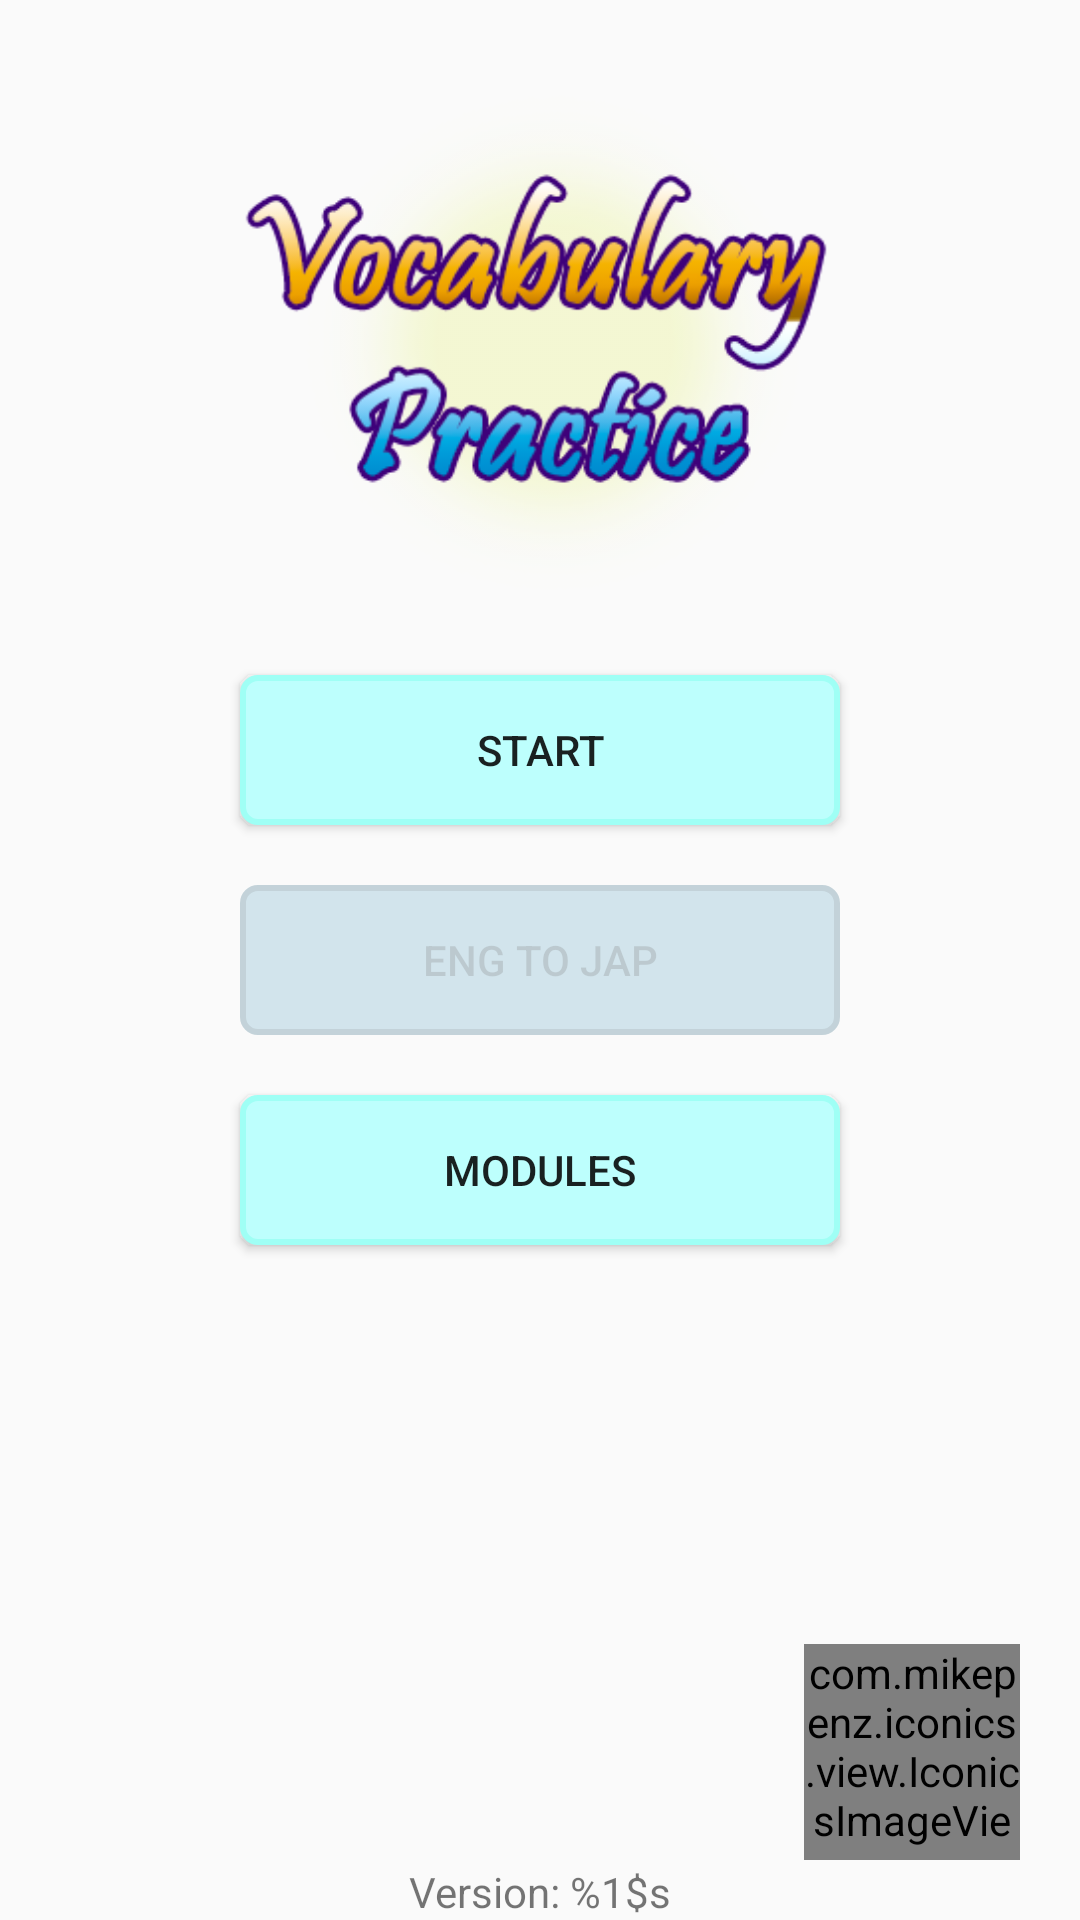

The Android layout XML behind this screen, and the referenced resources:
<!-- AndroidManifest.xml: application theme Theme.AppCompat.Light.NoActionBar -->
<!-- res/layout/fragment_main_menu.xml -->
<?xml version="1.0" encoding="utf-8"?>
<androidx.constraintlayout.widget.ConstraintLayout xmlns:android="http://schemas.android.com/apk/res/android"
    xmlns:app="http://schemas.android.com/apk/res-auto"
    android:layout_width="match_parent"
    android:layout_height="match_parent">

    <ImageView
        android:id="@+id/iivAppLogoMmf"
        android:layout_width="0dp"
        android:layout_height="0dp"
        android:src="@mipmap/vocabulary_practice_main_menu_logo"
        app:layout_constraintBottom_toTopOf="@+id/btStartMmf"
        app:layout_constraintTop_toTopOf="parent"
        app:layout_constraintEnd_toEndOf="parent"
        app:layout_constraintStart_toStartOf="parent"/>

    <Button
        android:id="@+id/btStartMmf"
        android:layout_width="@dimen/button_width"
        android:layout_height="@dimen/button_height"
        android:text="@string/fragment_main_menu_start"
        android:background="@drawable/button_icon"
        app:layout_constraintBottom_toTopOf="@+id/btSettingsMmf"
        app:layout_constraintEnd_toEndOf="parent"
        app:layout_constraintStart_toStartOf="parent"
        app:layout_constraintTop_toTopOf="parent"
        app:layout_constraintVertical_chainStyle="packed" />

    <Button
        android:id="@+id/btSettingsMmf"
        android:layout_width="@dimen/button_width"
        android:layout_height="@dimen/button_height"
        android:layout_marginTop="@dimen/margin_top_button"
        android:text="@string/fragment_main_menu_english_to_japanese"
        android:clickable="false"
        android:enabled="false"
        android:background="@drawable/button_icon_submerged"
        android:alpha="0.5"
        app:layout_constraintBottom_toTopOf="@+id/btModuleListMmf"
        app:layout_constraintEnd_toEndOf="parent"
        app:layout_constraintStart_toStartOf="parent"
        app:layout_constraintTop_toBottomOf="@id/btStartMmf" />

    <Button
        android:id="@+id/btModuleListMmf"
        android:layout_width="@dimen/button_width"
        android:layout_height="@dimen/button_height"
        android:layout_marginTop="@dimen/margin_top_button"
        android:text="@string/fragment_main_menu_create_module"
        android:background="@drawable/button_icon"
        app:layout_constraintBottom_toBottomOf="parent"
        app:layout_constraintEnd_toEndOf="parent"
        app:layout_constraintStart_toStartOf="parent"
        app:layout_constraintTop_toBottomOf="@id/btSettingsMmf" />

    <com.mikepenz.iconics.view.IconicsImageView
        android:layout_width="72dp"
        android:layout_height="72dp"
        android:layout_marginEnd="@dimen/margin_end"
        android:layout_marginBottom="@dimen/margin_bottom"
        app:iiv_color="@android:color/holo_red_dark"
        app:layout_constraintBottom_toBottomOf="parent"
        app:layout_constraintEnd_toEndOf="parent"/>

    
    <ImageButton
        android:id="@+id/ibSettingsInformationMmf"
        android:layout_width="30dp"
        android:layout_height="30dp"
        android:layout_marginStart="@dimen/margin_start"
        android:background="@drawable/pdlg_icon_info"
        android:backgroundTint="@color/aquamarine"
        app:layout_constraintTop_toTopOf="@id/btSettingsMmf"
        app:layout_constraintBottom_toBottomOf="@id/btSettingsMmf"
        app:layout_constraintStart_toEndOf="@id/btSettingsMmf"/>

    <TextView
        android:id="@+id/tvAppVersionMmf"
        android:layout_width="wrap_content"
        android:layout_height="wrap_content"
        android:text="@string/fragment_main_menu_app_version"
        app:layout_constraintBottom_toBottomOf="parent"
        app:layout_constraintStart_toStartOf="parent"
        app:layout_constraintEnd_toEndOf="parent"/>


</androidx.constraintlayout.widget.ConstraintLayout>
<!-- resources referenced by this layout -->
<resources>
  <color name="aquamarine">#7CFFC4</color>
  <dimen name="button_height">50dp</dimen>
  <dimen name="button_width">200dp</dimen>
  <dimen name="margin_bottom">20dp</dimen>
  <dimen name="margin_end">20dp</dimen>
  <dimen name="margin_start">20dp</dimen>
  <dimen name="margin_top_button">20dp</dimen>
  <!-- drawable button_icon (drawable) -->
  <?xml version="1.0" encoding="utf-8"?>
  <shape xmlns:android="http://schemas.android.com/apk/res/android"
      android:shape="rectangle">
      <solid android:color="@color/celeste_opaque"/>
      <corners android:radius="5dp"/>
      <stroke android:width="2dp" android:color="@color/celeste"/>
  </shape>
  <!-- drawable button_icon_submerged (drawable) -->
  <?xml version="1.0" encoding="utf-8"?>
  <shape xmlns:android="http://schemas.android.com/apk/res/android"
      android:shape="rectangle">
      <solid android:color="@color/aqua_island"/>
      <corners android:radius="5dp"/>
      <stroke android:width="2dp" android:color="@color/bali_hai"/>
  </shape>
  <!-- mipmap vocabulary_practice_main_menu_logo: png bitmap (mipmap-xxhdpi, 51104 bytes) -->
  <string name="fragment_main_menu_app_version">Version: %1$s</string>
  <string name="fragment_main_menu_create_module">Modules</string>
  <string name="fragment_main_menu_english_to_japanese">Eng to Jap</string>
  <string name="fragment_main_menu_start">Start</string>
  <color name="celeste_opaque">#BDFFFD</color>
  <color name="celeste">#9FFFF5</color>
  <color name="aqua_island">#AACFDF</color>
  <color name="bali_hai">#8CABB8</color>
</resources>
